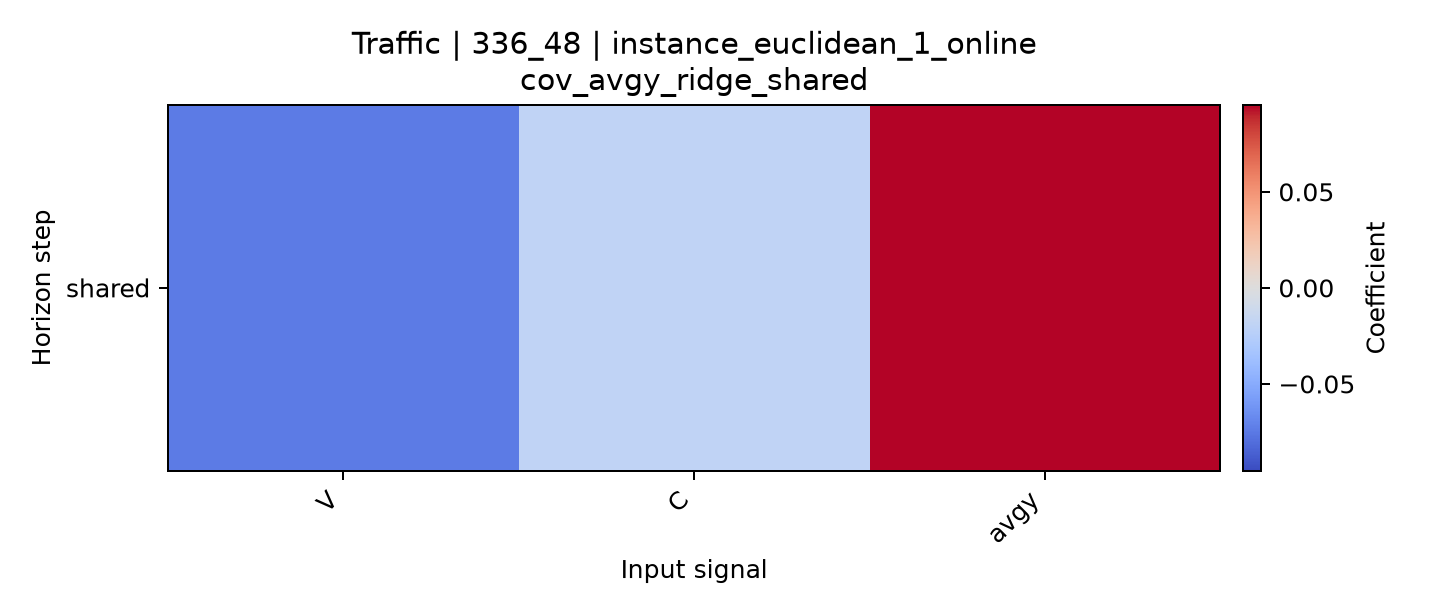

The data file committed next to this chart (first rows):
horizon, V, C, avgy
shared, -0.07418, -0.0189, 0.09519
